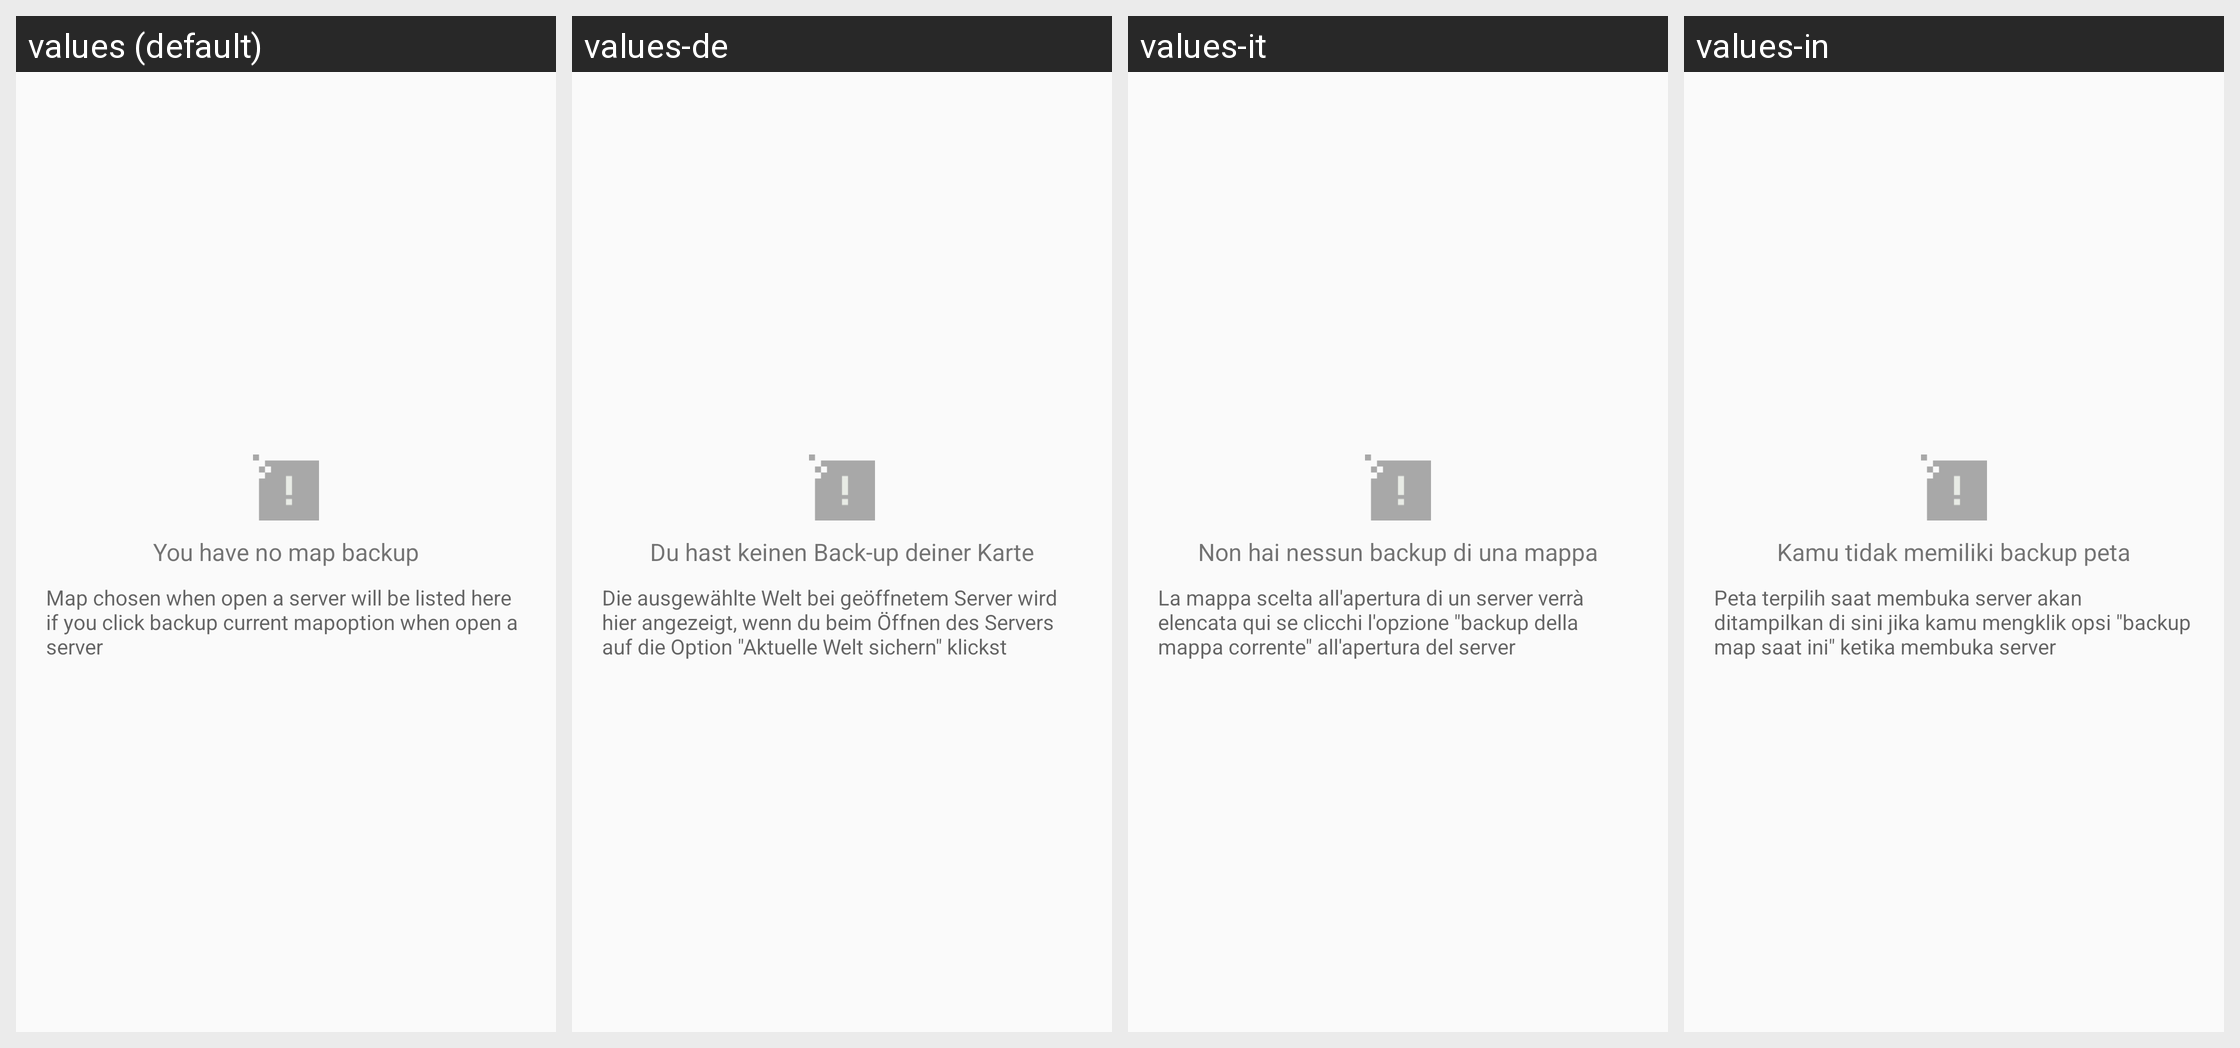

The Android screen above is rendered under several locales of the same app. Produce the string resources it draws, with the default and per-locale values.
Android screen res/layout/no_recovery_map.xml rendered under 4 locales, left to right: values (default), values-de, values-it, values-in. Device: Nexus 5 (rendered at 1080×1920; each locale shown at half size, 540×960, under a caption strip naming it); theme AppTheme.
Other locales in the repository, not shown: values-af, values-ar, values-bg, values-bn, values-ca, values-cs, values-da, values-el, values-en, values-en-rGB, values-es, values-fa, values-fi, values-fr, values-gu, values-hi, values-hr, values-hu, values-iw, values-ja, values-kn, values-ko, values-mr, values-ms, values-nb, values-nl, values-pa, values-pl, values-pt, values-pt-rPT, values-ro, values-ru, values-sk, values-sr, values-sv, values-sw, values-ta, values-th, values-tl, values-tr, values-uk, values-ur, values-vi, values-zh, values-zh-rCN, values-zh-rHK, values-zh-rTW.
Strings drawn on this screen, with the default value and each locale's value (text and hints the layout hard-codes, and strings that could not be matched under every locale, appear in the picture but are not listed):

backup_no_map
  values: You have no map backup
  values-de: Du hast keinen Back-up deiner Karte
  values-it: Non hai nessun backup di una mappa
  values-in: Kamu tidak memiliki backup peta

backup_map_tip
  values: Map chosen when open a server will be listed here if you click backup current mapoption when open a server
  values-de: Die ausgewählte Welt bei geöffnetem Server wird hier angezeigt, wenn du beim Öffnen des Servers auf die Option "Aktuelle Welt sichern" klickst
  values-it: La mappa scelta all'apertura di un server verrà elencata qui se clicchi l'opzione "backup della mappa corrente" all'apertura del server
  values-in: Peta terpilih saat membuka server akan ditampilkan di sini jika kamu mengklik opsi "backup map saat ini" ketika membuka server
